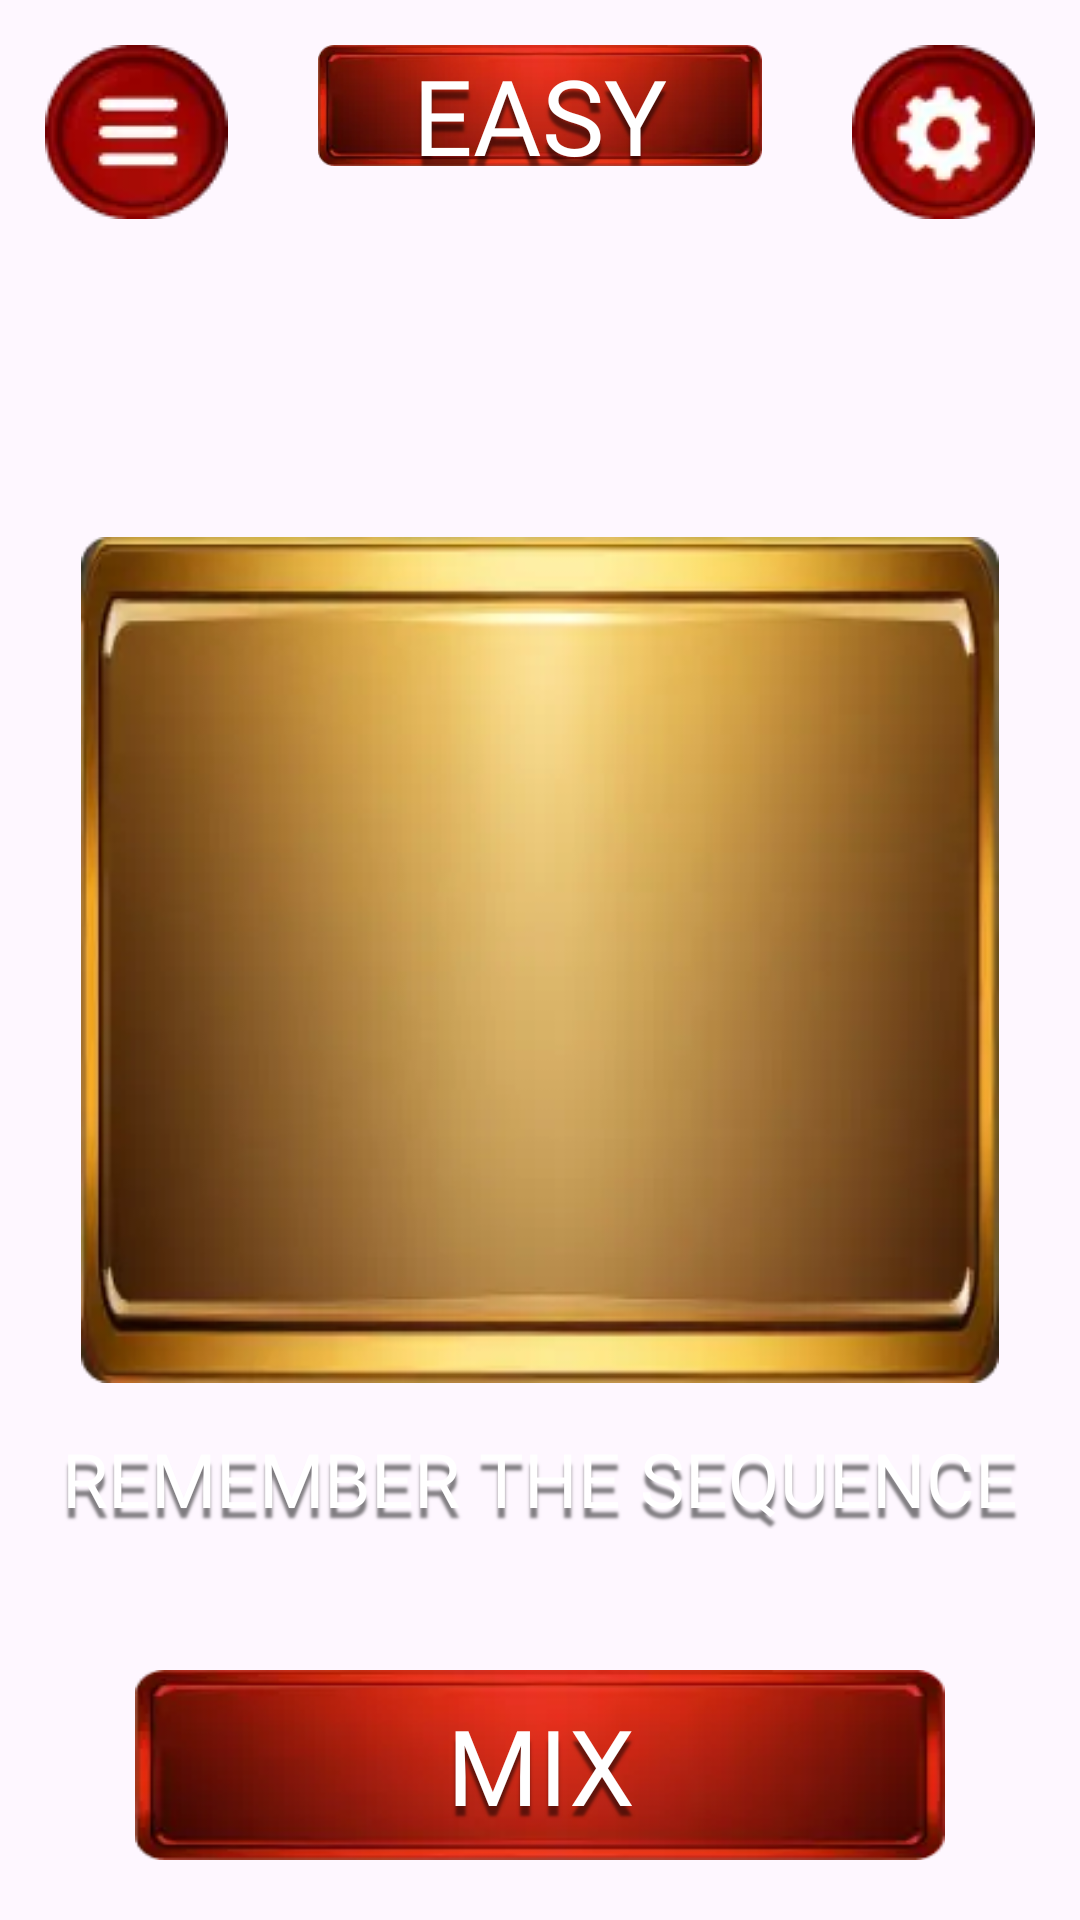

This screen was rendered from an Android layout file. Write that file and the resources it references.
<!-- AndroidManifest.xml: application theme Theme.LegacyOfTheNile -->
<!-- res/layout/fragment_game_easy.xml -->
<?xml version="1.0" encoding="utf-8"?>
<androidx.constraintlayout.widget.ConstraintLayout xmlns:android="http://schemas.android.com/apk/res/android"
    xmlns:tools="http://schemas.android.com/tools"
    android:layout_width="match_parent"
    android:layout_height="match_parent"
    xmlns:app="http://schemas.android.com/apk/res-auto"
    tools:context=".ui.main.game.easy.GameEasyFragment">

    <ImageView
        android:id="@+id/btnToStart"
        android:layout_width="wrap_content"
        android:layout_height="wrap_content"
        app:layout_constraintStart_toStartOf="parent"
        app:layout_constraintTop_toTopOf="parent"
        android:layout_margin="15dp"
        android:src="@drawable/btn_chose_lvl"
        />

    <ImageView
        android:id="@+id/btnSettings"
        android:layout_width="wrap_content"
        android:layout_height="wrap_content"
        app:layout_constraintEnd_toEndOf="parent"
        app:layout_constraintTop_toTopOf="parent"
        android:layout_margin="15dp"
        android:src="@drawable/btn_settings"
        />

    <TextView
        android:id="@+id/tvLvlDifficulty"
        android:layout_width="0dp"
        android:layout_height="0dp"
        app:layout_constraintDimensionRatio="315:86"
        app:layout_constraintStart_toEndOf="@id/btnToStart"
        app:layout_constraintEnd_toStartOf="@id/btnSettings"
        app:layout_constraintTop_toTopOf="@id/btnToStart"
        app:layout_constraintTop_toBottomOf="@id/btnToStart"
        android:layout_marginHorizontal="30dp"
        style="@style/my_text_style"
        android:text="@string/easy"
        android:gravity="center"
        android:textSize="35dp"
        android:background="@drawable/btn_red_bckgr"
        />

    <TextView
        android:id="@+id/tvTimer"
        android:layout_width="wrap_content"
        android:layout_height="wrap_content"
        app:layout_constraintStart_toStartOf="parent"
        app:layout_constraintEnd_toEndOf="parent"
        app:layout_constraintTop_toBottomOf="@id/tvLvlDifficulty"
        app:layout_constraintBottom_toTopOf="@id/gameField"
        style="@style/my_text_style"
        tools:text="00:00"
        android:gravity="center"
        android:textSize="35dp"
        />

    <ImageView
        android:id="@+id/gameField"
        android:layout_width="0dp"
        android:layout_height="0dp"
        app:layout_constraintWidth_percent="0.85"
        app:layout_constraintDimensionRatio="372:343"
        app:layout_constraintStart_toStartOf="parent"
        app:layout_constraintEnd_toEndOf="parent"
        app:layout_constraintTop_toTopOf="parent"
        app:layout_constraintBottom_toBottomOf="parent"
        android:src="@drawable/game_field"
        />

    <ImageView
        android:id="@+id/item1"
        android:layout_width="0dp"
        android:layout_height="0dp"
        app:layout_constraintDimensionRatio="1:1"
        app:layout_constraintTop_toTopOf="@id/gameField"
        app:layout_constraintBottom_toBottomOf="@id/gameField"
        app:layout_constraintStart_toStartOf="@id/gameField"
        app:layout_constraintEnd_toStartOf="@id/item2"
        android:layout_marginStart="30dp"
        tools:src="@drawable/item1"
        />

    <ImageView
        android:id="@+id/item2"
        android:layout_width="0dp"
        android:layout_height="0dp"
        app:layout_constraintDimensionRatio="1:1"
        app:layout_constraintTop_toTopOf="@id/gameField"
        app:layout_constraintBottom_toBottomOf="@id/gameField"
        app:layout_constraintStart_toEndOf="@id/item1"
        app:layout_constraintEnd_toStartOf="@id/item3"
        android:layout_marginStart="30dp"
        tools:src="@drawable/item3"
        />

    <ImageView
        android:id="@+id/item3"
        android:layout_width="0dp"
        android:layout_height="0dp"
        app:layout_constraintDimensionRatio="1:1"
        app:layout_constraintTop_toTopOf="@id/gameField"
        app:layout_constraintBottom_toBottomOf="@id/gameField"
        app:layout_constraintStart_toEndOf="@id/item2"
        app:layout_constraintEnd_toEndOf="@id/gameField"
        tools:src="@drawable/item6"
        android:layout_marginStart="30dp"
        android:layout_marginEnd="30dp"
        />

    <TextView
        android:id="@+id/tvGameHint"
        android:layout_width="wrap_content"
        android:layout_height="wrap_content"
        app:layout_constraintStart_toStartOf="parent"
        app:layout_constraintEnd_toEndOf="parent"
        app:layout_constraintTop_toBottomOf="@id/gameField"
        style="@style/my_text_style"
        android:text="@string/remember_the_sequence"
        android:gravity="center"
        android:textSize="25dp"
        android:layout_marginTop="15dp"
        />

    <TextView
        android:id="@+id/btnMix"
        android:layout_width="0dp"
        android:layout_height="0dp"
        app:layout_constraintWidth_percent="0.75"
        app:layout_constraintDimensionRatio="298:70"
        app:layout_constraintStart_toStartOf="parent"
        app:layout_constraintEnd_toEndOf="parent"
        app:layout_constraintBottom_toBottomOf="parent"
        android:layout_marginBottom="20dp"
        style="@style/my_text_style"
        android:text="@string/mix"
        android:gravity="center"
        android:textSize="35dp"
        android:background="@drawable/btn_red_bckgr"
        />

</androidx.constraintlayout.widget.ConstraintLayout>
<!-- resources referenced by this layout -->
<resources>
  <!-- drawable btn_chose_lvl: webp bitmap (drawable, 1078 bytes) -->
  <!-- drawable btn_red_bckgr: webp bitmap (drawable, 1372 bytes) -->
  <!-- drawable btn_settings: webp bitmap (drawable, 1232 bytes) -->
  <!-- drawable game_field: webp bitmap (drawable, 3654 bytes) -->
  <!-- drawable item1: webp bitmap (drawable, 1168 bytes) -->
  <!-- drawable item3: webp bitmap (drawable, 1838 bytes) -->
  <!-- drawable item6: png bitmap (drawable, 5878 bytes) -->
  <string name="easy">EASY</string>
  <string name="mix">MIX</string>
  <string name="remember_the_sequence">REMEMBER THE SEQUENCE</string>
  <style name="my_text_style">
          <item name="android:fontFamily">@font/main_font</item>
          <item name="android:shadowDy">10</item>
          <item name="android:shadowRadius">2</item>
          <item name="android:shadowColor">#80000000</item>
          <item name="android:textColor">@color/white</item>
      </style>
  <style name="Theme.LegacyOfTheNile" parent="Base.Theme.LegacyOfTheNile" />
  <style name="Base.Theme.LegacyOfTheNile" parent="Theme.Material3.DayNight.NoActionBar">
          
          
      </style>
  <!-- not gathered from this repository: default colours our renderer supplied (Android Studio template values) -->
  <color name="white">#FFFFFFFF</color>
</resources>
